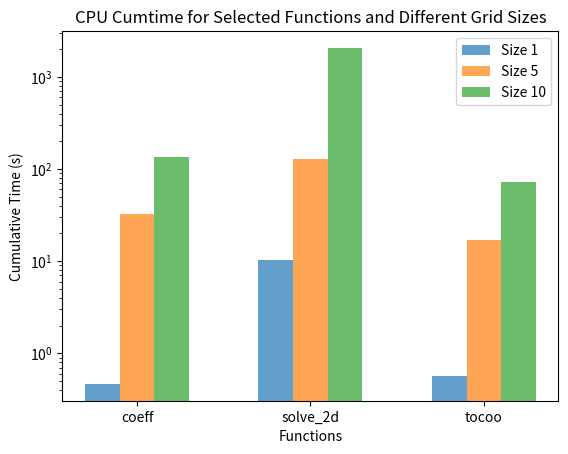

Recreate this plot in Python.
import matplotlib.pyplot as plt
import numpy as np

functions_selected = ['coeff', 'solve_2d', 'tocoo']

cpu_cumtime_size1 = [0.465, 10.223, 0.563]
cpu_cumtime_size5 = [32.801 , 130.113, 17.016]
cpu_cumtime_size10 = [136.442, 2065.201, 72.916]

bar_width = 0.2  
index = np.arange(len(functions_selected))  

fig, ax = plt.subplots()


ax.bar(index - bar_width, cpu_cumtime_size1, width=bar_width, label='Size 1', alpha=0.7)
ax.bar(index, cpu_cumtime_size5, width=bar_width, label='Size 5', alpha=0.7)
ax.bar(index + bar_width, cpu_cumtime_size10, width=bar_width, label='Size 10', alpha=0.7)


ax.set_xlabel('Functions')
ax.set_ylabel('Cumulative Time (s)')
ax.set_title('CPU Cumtime for Selected Functions and Different Grid Sizes')

ax.set_xticks(index)
ax.set_xticklabels(functions_selected)

ax.set_yscale('log')

ax.legend()

plt.savefig('cgs_2dplot.png', bbox_inches='tight')

plt.show()
